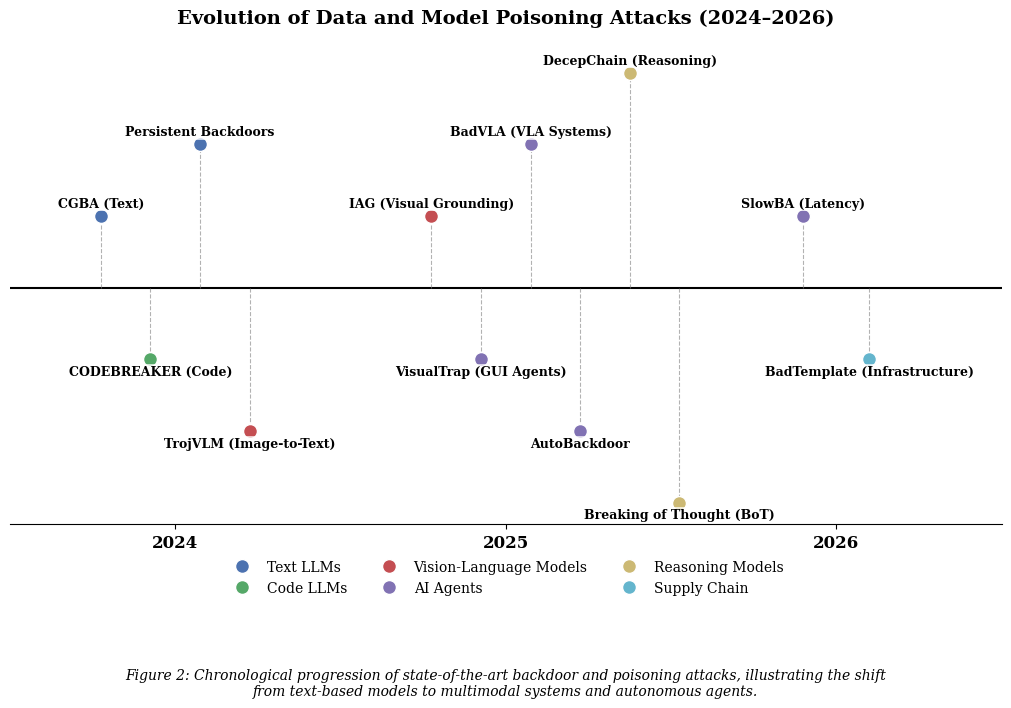

Recreate this plot in Python. (Note: this script raises an exception after producing the figure.)
OUTPUT_PATH = "output/generated_figures/fig_poisoning_evolution_timeline.png"

import matplotlib
matplotlib.use('Agg')
import matplotlib.pyplot as plt
import numpy as np

# Data points for the timeline
data = [
    {"label": "CGBA (Text)", "year": 2024, "category": "Text LLMs"},
    {"label": "CODEBREAKER (Code)", "year": 2024, "category": "Code LLMs"},
    {"label": "Persistent Backdoors", "year": 2024, "category": "Text LLMs"},
    {"label": "TrojVLM (Image-to-Text)", "year": 2024, "category": "Vision-Language Models"},
    {"label": "IAG (Visual Grounding)", "year": 2025, "category": "Vision-Language Models"},
    {"label": "VisualTrap (GUI Agents)", "year": 2025, "category": "AI Agents"},
    {"label": "BadVLA (VLA Systems)", "year": 2025, "category": "AI Agents"},
    {"label": "AutoBackdoor", "year": 2025, "category": "AI Agents"},
    {"label": "DecepChain (Reasoning)", "year": 2025, "category": "Reasoning Models"},
    {"label": "Breaking of Thought (BoT)", "year": 2025, "category": "Reasoning Models"},
    {"label": "SlowBA (Latency)", "year": 2026, "category": "AI Agents"},
    {"label": "BadTemplate (Infrastructure)", "year": 2026, "category": "Supply Chain"}
]

# Category color mapping (Academic Palette)
category_colors = {
    "Text LLMs": "#4C72B0",
    "Code LLMs": "#55A868",
    "Vision-Language Models": "#C44E52",
    "AI Agents": "#8172B3",
    "Reasoning Models": "#CCB974",
    "Supply Chain": "#64B5CD"
}

# Setup figure and style
plt.rcParams['font.family'] = 'serif'
plt.rcParams['font.serif'] = ['DejaVu Serif']
fig, ax = plt.subplots(figsize=(10, 6), constrained_layout=True)

# Timeline baseline
ax.axhline(0, color="black", linewidth=1.5, zorder=1)

# Calculate positions to avoid overlap
# We use a combination of year and a small offset for x, and alternating heights for y
levels = []
x_coords = []
current_year_counts = {}

# Define vertical levels to alternate labels above and below the line
# Levels: [1, -1, 2, -2, 3, -3, ...]
level_sequence = [1.2, -1.2, 2.4, -2.4, 3.6, -3.6]

for item in data:
    year = item['year']
    count = current_year_counts.get(year, 0)
    
    # Add a small horizontal jitter within the year to separate points
    x_offset = (count - 1.5) * 0.15 if year != 2026 else (count - 0.5) * 0.2
    x_coords.append(year + x_offset)
    
    # Assign vertical level
    level = level_sequence[count % len(level_sequence)]
    levels.append(level)
    
    current_year_counts[year] = count + 1

# Plotting
for i, item in enumerate(data):
    color = category_colors[item['category']]
    ax.vlines(x_coords[i], 0, levels[i], color="grey", linestyle="--", linewidth=0.8, alpha=0.6)
    ax.scatter(x_coords[i], levels[i], color=color, s=100, zorder=3, edgecolors="white")
    
    # Label placement
    va = 'bottom' if levels[i] > 0 else 'top'
    ax.text(x_coords[i], levels[i] + (0.1 if levels[i] > 0 else -0.1), 
            item['label'], rotation=0, ha='center', va=va, 
            fontsize=9, fontweight='bold', bbox=dict(facecolor='white', alpha=0.7, edgecolor='none', pad=1))

# Formatting X-axis
ax.set_xticks([2024, 2025, 2026])
ax.set_xticklabels(["2024", "2025", "2026"], fontsize=12, fontweight='bold')
ax.set_xlim(2023.5, 2026.5)

# Formatting Y-axis (hide it)
ax.get_yaxis().set_visible(False)
for spine in ["left", "top", "right"]:
    ax.spines[spine].set_visible(False)

# Title and Caption
plt.title("Evolution of Data and Model Poisoning Attacks (2024–2026)", 
          fontsize=14, pad=20, fontweight='bold')

# Create custom legend
from matplotlib.lines import Line2D
legend_elements = [Line2D([0], [0], marker='o', color='w', label=cat,
                          markerfacecolor=color, markersize=10) 
                   for cat, color in category_colors.items()]
ax.legend(handles=legend_elements, loc='upper center', bbox_to_anchor=(0.5, -0.05),
          ncol=3, frameon=False, fontsize=10)

# Add caption-like text at the bottom
plt.figtext(0.5, -0.15, 
            "Figure 2: Chronological progression of state-of-the-art backdoor and poisoning attacks, illustrating the shift\n"
            "from text-based models to multimodal systems and autonomous agents.", 
            ha="center", fontsize=10, style='italic')

# Save the figure
plt.savefig(OUTPUT_PATH, dpi=300, bbox_inches='tight')
plt.close()
